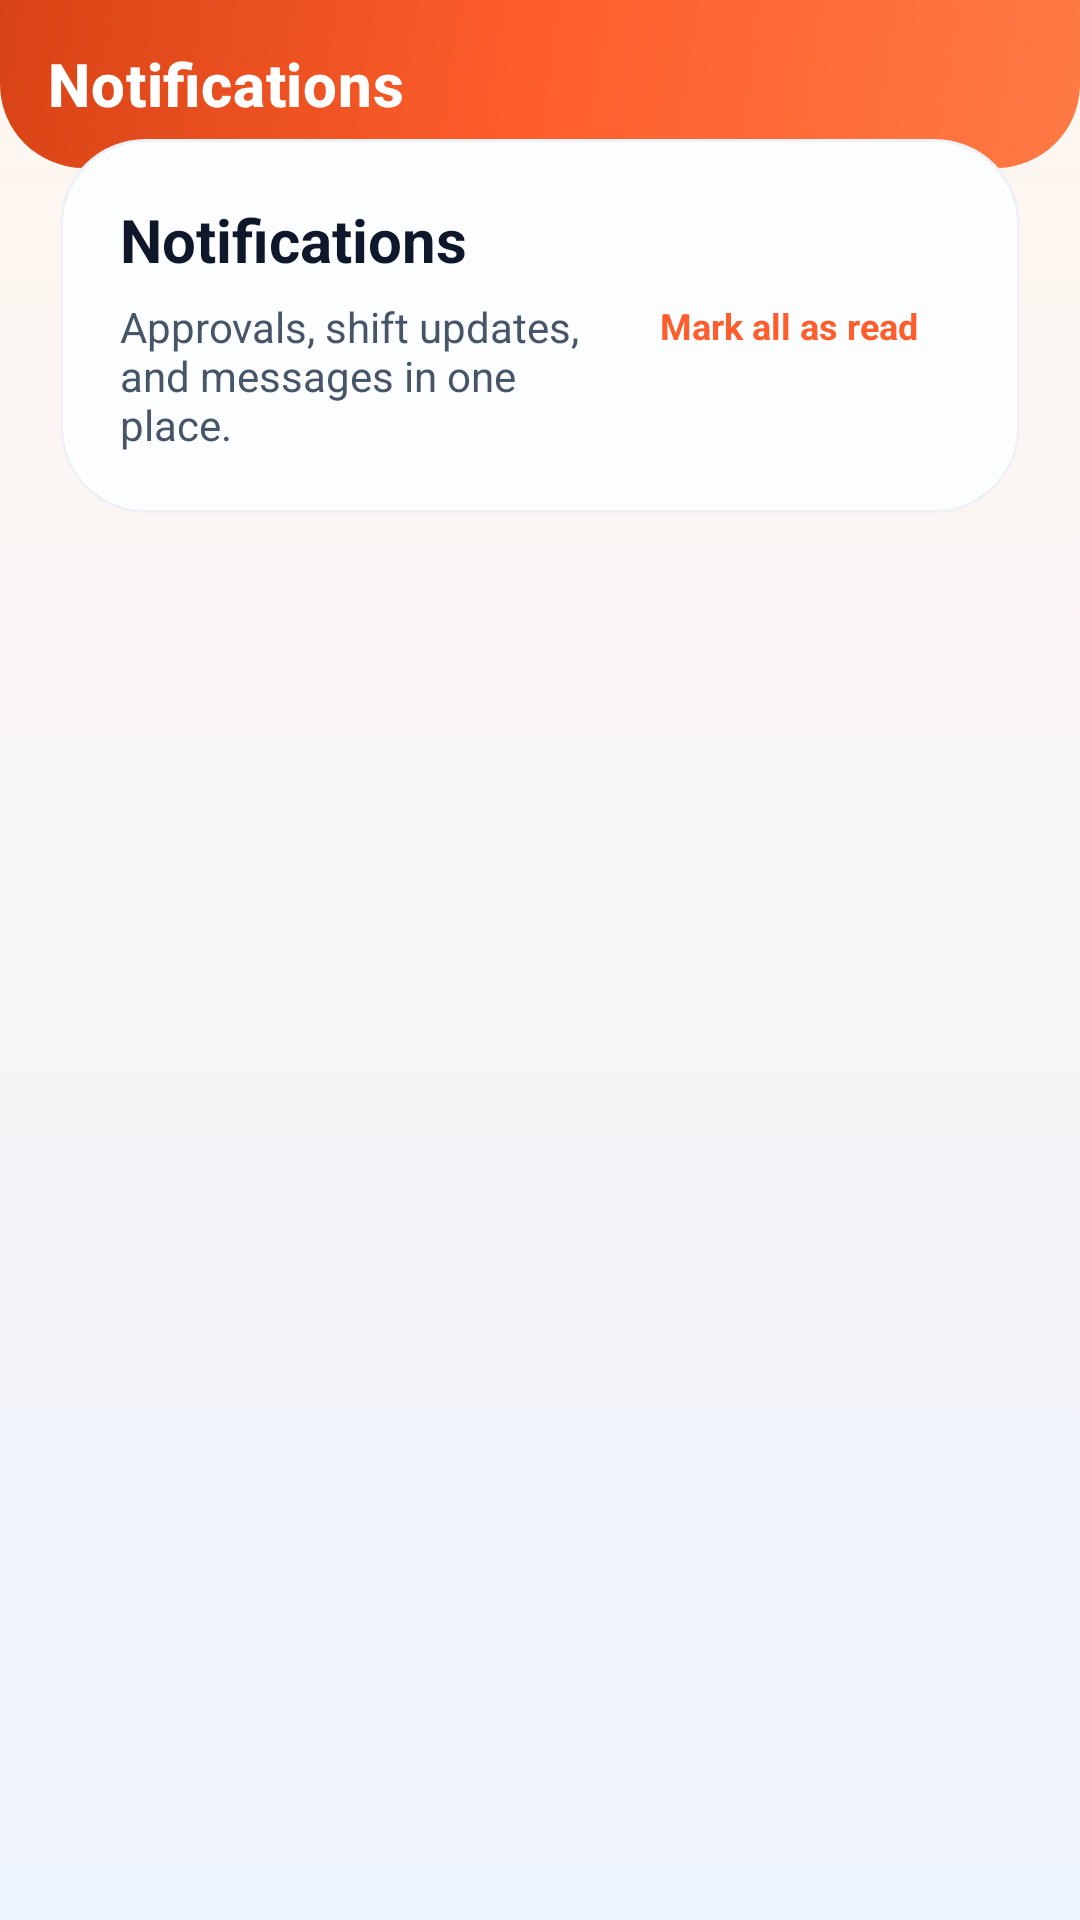

Reconstruct the res/layout file that produces this screen, plus the resources it refers to.
<!-- AndroidManifest.xml: application theme Theme.Verson1 -->
<!-- res/layout/activity_notifications.xml -->
<?xml version="1.0" encoding="utf-8"?>
<androidx.constraintlayout.widget.ConstraintLayout xmlns:android="http://schemas.android.com/apk/res/android"
    xmlns:app="http://schemas.android.com/apk/res-auto"
    xmlns:tools="http://schemas.android.com/tools"
    android:layout_width="match_parent"
    android:layout_height="match_parent"
    android:background="@drawable/bg_screen_gradient">

    <com.google.android.material.appbar.MaterialToolbar
        android:id="@+id/toolbar"
        style="@style/Widget.ShiftSync.Toolbar"
        android:layout_width="match_parent"
        android:layout_height="?attr/actionBarSize"
        android:background="@drawable/bg_hero_gradient"
        app:layout_constraintTop_toTopOf="parent"
        app:navigationIcon="@drawable/ic_arrow_back_round"
        app:title="Notifications"
        app:titleTextColor="@android:color/white" />

    <LinearLayout
        android:layout_width="match_parent"
        android:layout_height="0dp"
        android:layout_marginTop="-10dp"
        android:orientation="vertical"
        android:paddingHorizontal="20dp"
        app:layout_constraintBottom_toBottomOf="parent"
        app:layout_constraintTop_toBottomOf="@id/toolbar">

        <LinearLayout
            android:layout_width="match_parent"
            android:layout_height="wrap_content"
            android:background="@drawable/bg_surface_panel"
            android:gravity="center_vertical"
            android:orientation="horizontal"
            android:padding="20dp">

            <LinearLayout
                android:layout_width="0dp"
                android:layout_height="wrap_content"
                android:layout_weight="1"
                android:orientation="vertical">

                <TextView
                    android:layout_width="wrap_content"
                    android:layout_height="wrap_content"
                    android:text="Notifications"
                    android:textColor="@color/text_primary"
                    android:textSize="@dimen/text_title"
                    android:textStyle="bold" />

                <TextView
                    android:layout_width="match_parent"
                    android:layout_height="wrap_content"
                    android:layout_marginTop="6dp"
                    android:text="@string/notifications_subtitle"
                    android:textColor="@color/text_secondary"
                    android:textSize="@dimen/text_body" />
            </LinearLayout>

            <TextView
                android:id="@+id/tv_mark_all_read"
                android:layout_width="wrap_content"
                android:layout_height="wrap_content"
                android:background="@drawable/bg_pill_primary"
                android:clickable="true"
                android:focusable="true"
                android:paddingHorizontal="14dp"
                android:paddingVertical="8dp"
                android:text="@string/mark_all_read"
                android:textColor="@color/brand_primary"
                android:textSize="@dimen/text_caption"
                android:textStyle="bold" />
        </LinearLayout>

        <androidx.swiperefreshlayout.widget.SwipeRefreshLayout
            android:id="@+id/swipe_refresh"
            android:layout_width="match_parent"
            android:layout_height="0dp"
            android:layout_marginTop="14dp">

            <androidx.recyclerview.widget.RecyclerView
                android:id="@+id/rv_notifications"
                android:layout_width="match_parent"
                android:layout_height="match_parent"
                android:clipToPadding="false"
                android:paddingBottom="16dp"
                tools:listitem="@layout/item_notification" />
        </androidx.swiperefreshlayout.widget.SwipeRefreshLayout>
    </LinearLayout>

    <LinearLayout
        android:id="@+id/empty_state"
        android:layout_width="match_parent"
        android:layout_height="0dp"
        android:gravity="center"
        android:orientation="vertical"
        android:padding="32dp"
        android:visibility="gone"
        app:layout_constraintBottom_toBottomOf="parent"
        app:layout_constraintTop_toBottomOf="@id/toolbar">

        <FrameLayout
            android:layout_width="100dp"
            android:layout_height="100dp"
            android:background="@drawable/bg_icon_container_primary">

            <ImageView
                android:layout_width="48dp"
                android:layout_height="48dp"
                android:layout_gravity="center"
                android:src="@drawable/ic_bell_modern"
                app:tint="@color/brand_primary" />
        </FrameLayout>

        <TextView
            android:layout_width="wrap_content"
            android:layout_height="wrap_content"
            android:layout_marginTop="20dp"
            android:text="All caught up"
            android:textColor="@color/text_primary"
            android:textSize="@dimen/text_title"
            android:textStyle="bold" />

        <TextView
            android:layout_width="wrap_content"
            android:layout_height="wrap_content"
            android:layout_marginTop="6dp"
            android:gravity="center"
            android:text="You have no new notifications."
            android:textColor="@color/text_secondary"
            android:textSize="@dimen/text_body" />
    </LinearLayout>

    <ProgressBar
        android:id="@+id/progress"
        android:layout_width="wrap_content"
        android:layout_height="wrap_content"
        android:indeterminateTint="@color/brand_primary"
        android:visibility="gone"
        app:layout_constraintBottom_toBottomOf="parent"
        app:layout_constraintEnd_toEndOf="parent"
        app:layout_constraintStart_toStartOf="parent"
        app:layout_constraintTop_toTopOf="parent" />

</androidx.constraintlayout.widget.ConstraintLayout>
<!-- res/layout/item_notification.xml (included above) -->
<?xml version="1.0" encoding="utf-8"?>
<androidx.cardview.widget.CardView xmlns:android="http://schemas.android.com/apk/res/android"
    xmlns:app="http://schemas.android.com/apk/res-auto"
    android:layout_width="match_parent"
    android:layout_height="wrap_content"
    android:layout_marginBottom="12dp"
    app:cardBackgroundColor="@android:color/transparent"
    app:cardCornerRadius="@dimen/card_corner_radius_large"
    app:cardElevation="0dp">

    <LinearLayout
        android:id="@+id/root"
        android:layout_width="match_parent"
        android:layout_height="wrap_content"
        android:background="@drawable/bg_surface_panel"
        android:clickable="true"
        android:focusable="true"
        android:gravity="center_vertical"
        android:orientation="horizontal"
        android:padding="16dp">

        <FrameLayout
            android:layout_width="@dimen/icon_card_action"
            android:layout_height="@dimen/icon_card_action"
            android:background="@drawable/bg_icon_container_primary">

            <ImageView
                android:id="@+id/iv_icon"
                android:layout_width="22dp"
                android:layout_height="22dp"
                android:layout_gravity="center"
                android:src="@drawable/ic_bell_modern"
                app:tint="@color/brand_primary" />
        </FrameLayout>

        <LinearLayout
            android:layout_width="0dp"
            android:layout_height="wrap_content"
            android:layout_marginStart="12dp"
            android:layout_weight="1"
            android:orientation="vertical">

            <TextView
                android:id="@+id/tv_title"
                android:layout_width="match_parent"
                android:layout_height="wrap_content"
                android:ellipsize="end"
                android:maxLines="2"
                android:text="Notification title"
                android:textColor="@color/text_primary"
                android:textSize="@dimen/text_body"
                android:textStyle="bold" />

            <TextView
                android:id="@+id/tv_message"
                android:layout_width="match_parent"
                android:layout_height="wrap_content"
                android:layout_marginTop="4dp"
                android:ellipsize="end"
                android:maxLines="3"
                android:text="Message"
                android:textColor="@color/text_secondary"
                android:textSize="@dimen/text_caption" />

            <TextView
                android:id="@+id/tv_time"
                android:layout_width="wrap_content"
                android:layout_height="wrap_content"
                android:layout_marginTop="8dp"
                android:textColor="@color/text_muted"
                android:textSize="@dimen/text_caption" />
        </LinearLayout>

        <View
            android:id="@+id/dot_unread"
            android:layout_width="10dp"
            android:layout_height="10dp"
            android:layout_marginStart="10dp"
            android:background="@drawable/bg_notification_dot"
            android:visibility="gone" />
    </LinearLayout>
</androidx.cardview.widget.CardView>
<!-- resources referenced by this layout -->
<resources>
  <color name="brand_primary">#FF5E2C</color>
  <color name="text_muted">#94A3B8</color>
  <color name="text_primary">#0F172A</color>
  <color name="text_secondary">#475569</color>
  <dimen name="card_corner_radius_large">36dp</dimen>
  <dimen name="icon_card_action">48dp</dimen>
  <dimen name="text_body">14sp</dimen>
  <dimen name="text_caption">12sp</dimen>
  <dimen name="text_title">20sp</dimen>
  <!-- drawable bg_icon_container_primary (drawable) -->
  <?xml version="1.0" encoding="utf-8"?>
  <shape xmlns:android="http://schemas.android.com/apk/res/android"
      android:shape="rectangle">
      <solid android:color="#1AFF5E2C" />
      <corners android:radius="14dp" />
  </shape>
  <!-- drawable bg_notification_dot (drawable) -->
  <?xml version="1.0" encoding="utf-8"?>
  <shape xmlns:android="http://schemas.android.com/apk/res/android"
      android:shape="oval">
      <solid android:color="@color/status_error" />
      <stroke
          android:width="2dp"
          android:color="@color/bg_card" />
  </shape>
  <!-- drawable bg_screen_gradient (drawable) -->
  <?xml version="1.0" encoding="utf-8"?>
  <shape xmlns:android="http://schemas.android.com/apk/res/android"
      android:shape="rectangle">
      <gradient
          android:angle="270"
          android:startColor="@color/bg_shell_top"
          android:endColor="@color/bg_shell_bottom" />
  </shape>
  <string name="mark_all_read">Mark all as read</string>
  <string name="notifications_subtitle">Approvals, shift updates, and messages in one place.</string>
  <style name="Widget.ShiftSync.Toolbar" parent="Widget.MaterialComponents.Toolbar">
          <item name="titleTextAppearance">@style/TextAppearance.ShiftSync.Toolbar</item>
      </style>
  <style name="Theme.Verson1" parent="Base.Theme.Verson1" />
  <color name="bg_gradient_start">#FF7A45</color>
  <color name="bg_gradient_mid">#FF5E2C</color>
  <color name="bg_gradient_end">#D84315</color>
  <color name="status_error">#EF4444</color>
  <color name="bg_card">#FFFFFF</color>
  <color name="bg_shell_top">#FFF6EF</color>
  <color name="bg_shell_bottom">#EEF4FF</color>
  <color name="bg_surface_elevated">#FCFDFE</color>
  <color name="card_border_light">#EEF2F7</color>
  <style name="TextAppearance.ShiftSync.Toolbar" parent="TextAppearance.MaterialComponents.Headline6">
          <item name="android:textSize">@dimen/text_title</item>
          <item name="android:textColor">#FFFFFF</item>
          <item name="android:textStyle">bold</item>
      </style>
  <color name="brand_primary_dark">#D84315</color>
  <color name="white">#FFFFFF</color>
  <color name="brand_secondary">#4F46E5</color>
  <color name="brand_secondary_dark">#3730A3</color>
  <color name="bg_main">#F5F7FB</color>
  <style name="ThemeOverlay.ShiftSync.Dialog" parent="ThemeOverlay.MaterialComponents.MaterialAlertDialog">
          <item name="colorPrimary">@color/brand_primary</item>
          <item name="materialAlertDialogTitleTextStyle">@style/TextAppearance.ShiftSync.DialogTitle</item>
      </style>
  <style name="ThemeOverlay.ShiftSync.BottomSheet" parent="ThemeOverlay.MaterialComponents.BottomSheetDialog">
          <item name="bottomSheetStyle">@style/Widget.ShiftSync.BottomSheet</item>
      </style>
  <style name="TextAppearance.ShiftSync.DialogTitle" parent="TextAppearance.MaterialComponents.Headline6">
          <item name="android:textColor">@color/text_primary</item>
          <item name="android:textStyle">bold</item>
      </style>
  <style name="Widget.ShiftSync.BottomSheet" parent="Widget.MaterialComponents.BottomSheet.Modal">
          <item name="shapeAppearanceOverlay">@style/ShapeAppearance.ShiftSync.BottomSheet</item>
          <item name="backgroundTint">@color/bg_card</item>
      </style>
  <style name="ShapeAppearance.ShiftSync.BottomSheet" parent="">
          <item name="cornerFamily">rounded</item>
          <item name="cornerSizeTopLeft">24dp</item>
          <item name="cornerSizeTopRight">24dp</item>
      </style>
</resources>
